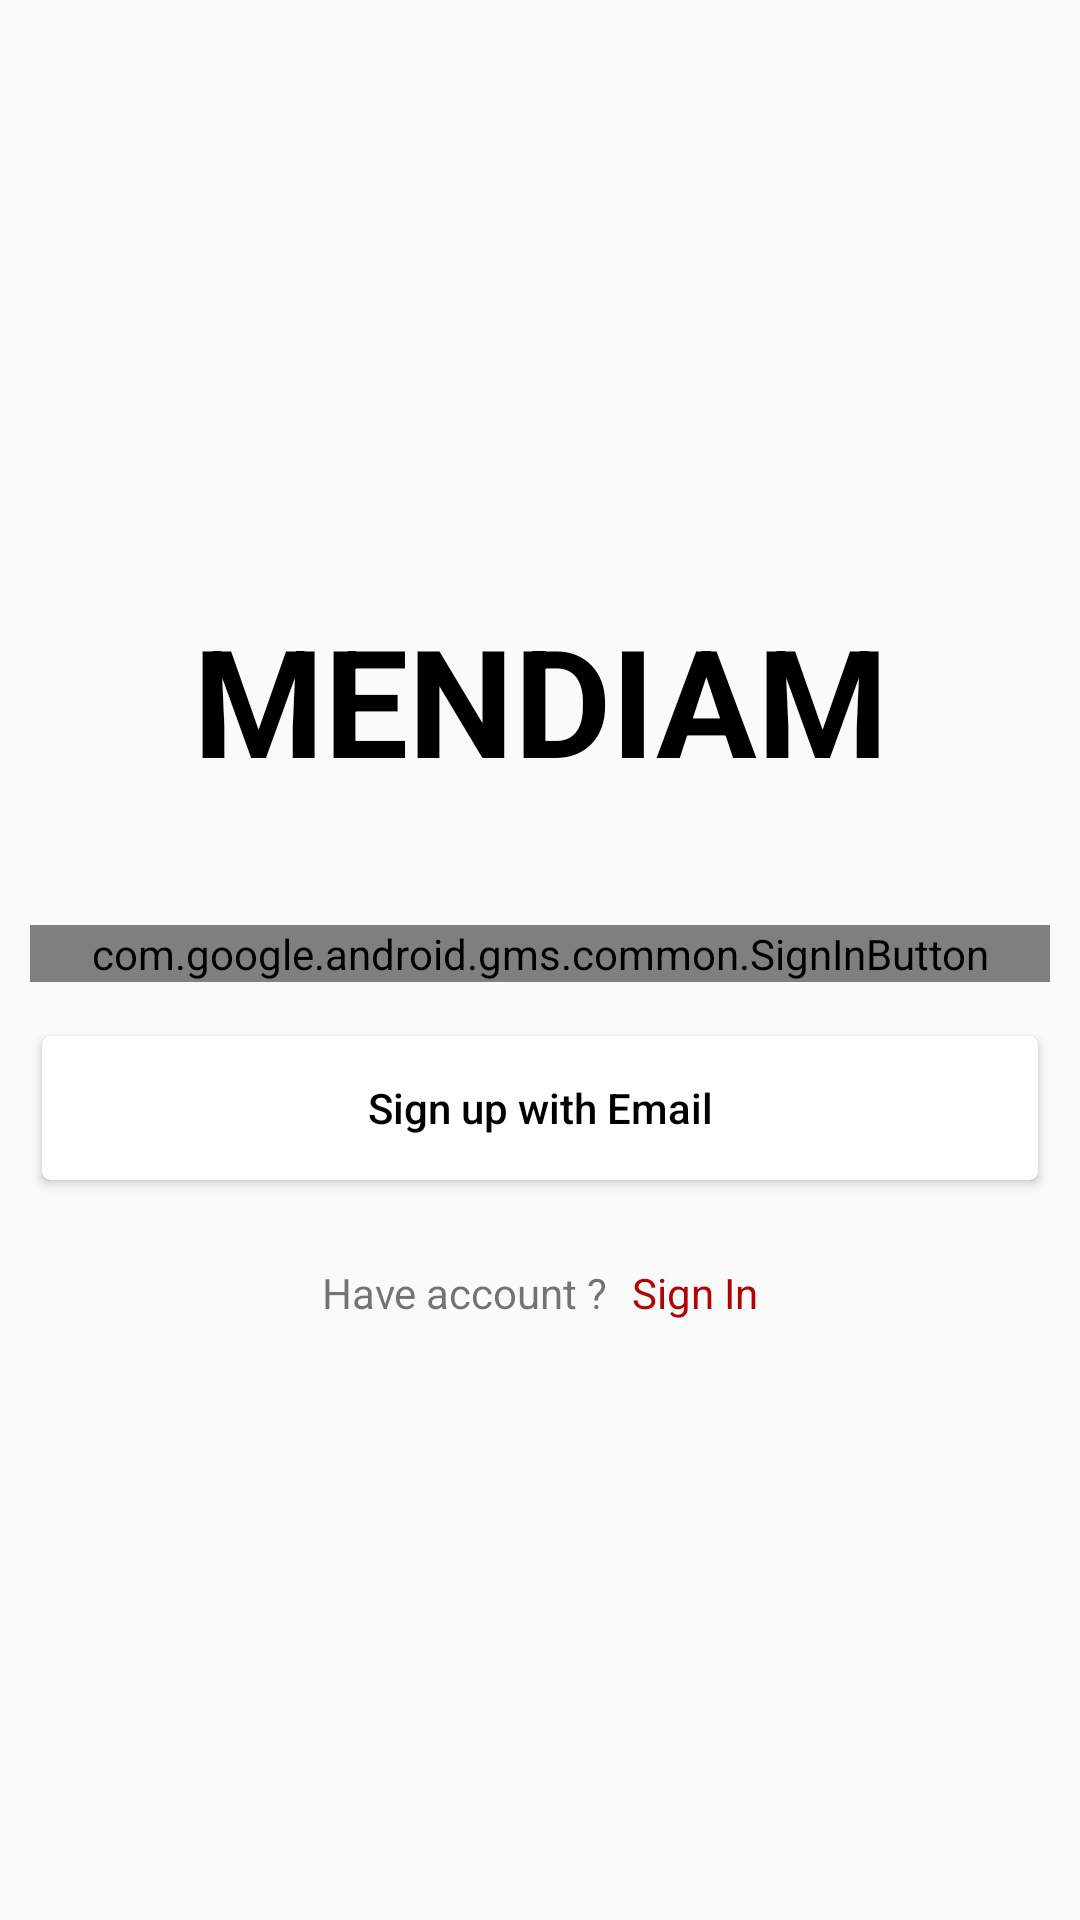

Write the Android layout XML for this screen, with the resource values it uses.
<!-- AndroidManifest.xml: activity theme AppTheme.NoActionBar -->
<!-- res/layout/activity_sign_up.xml -->
<?xml version="1.0" encoding="utf-8"?>
<LinearLayout
        xmlns:android="http://schemas.android.com/apk/res/android"
        xmlns:tools="http://schemas.android.com/tools"
        android:layout_width="280dp"
        android:layout_height="match_parent"
        android:layout_gravity="center"
        android:gravity="center"
        android:orientation="vertical"
        tools:context=".SignUpActivity">

        <TextView
                android:layout_width="match_parent"
                android:gravity="center"
                android:textColor="@color/colorBlack"
                android:layout_height="wrap_content"
                android:text="@string/mendiam"
                android:textStyle="bold"
                android:layout_marginBottom="32dp"

                android:textSize="50sp"/>

        <com.google.android.gms.common.SignInButton
                android:id="@+id/btn_up_google"
                android:layout_width="match_parent"
                android:layout_height="wrap_content"
                android:layout_margin="10dp"
                android:textSize="18sp">
        </com.google.android.gms.common.SignInButton>
        <FrameLayout
                android:layout_width="match_parent"
                android:layout_height="wrap_content"
                android:paddingStart="6dp"
                android:paddingEnd="6dp">
            <Button android:layout_width="match_parent"
                    android:layout_height="wrap_content"
                    android:textColor="@color/colorBlack"
                    android:text="@string/sign_up_with_email"
                    android:textAllCaps="false"
                    android:paddingStart="8dp"
                    android:layout_margin="8dp"
                    android:id="@+id/btn_up_email"
                    android:drawableStart="@drawable/ic_mail_outline_black_24dp"
                    android:background="@drawable/rectangle_corner"
                    android:paddingEnd="8dp"/>
        </FrameLayout>

        
                
                
                
                
                
                
                
                
        
                
                
                
                
                
                
                
                
        
                
                
                
                
                
                
                
                
        <LinearLayout
                android:layout_width="match_parent"
                android:layout_height="wrap_content"
                android:orientation="horizontal"
                android:layout_marginTop="20dp"
                android:gravity="center">
            <TextView android:layout_width="wrap_content"
                      android:layout_height="wrap_content"
                      android:text="@string/have_account"/>
            <TextView android:layout_width="wrap_content"
                      android:layout_height="wrap_content"
                      android:textColor="@color/colorRed"
                    android:layout_marginStart="8dp"
                      android:id="@+id/tv_sign_in"
                      android:text="@string/sign_in"/>
        </LinearLayout>
    </LinearLayout>
<!-- resources referenced by this layout -->
<resources>
  <color name="colorBlack">#000000</color>
  <color name="colorRed">#AF0505</color>
  <!-- drawable rectangle_corner (drawable) -->
  <?xml version="1.0" encoding="utf-8"?>
  <shape xmlns:android="http://schemas.android.com/apk/res/android"
         android:shape="rectangle">
      <solid android:color="@color/colorWhite"/>
      <corners android:radius="3dp"/>
  
  </shape>
  <string name="have_account">Have account ?</string>
  <string name="mendiam">MENDIAM</string>
  <string name="sign_in">Sign In</string>
  <string name="sign_up_with_email">Sign up with Email</string>
  <style name="AppTheme.NoActionBar">
          <item name="windowActionBar">false</item>
          <item name="windowNoTitle">true</item>
      </style>
  <color name="colorWhite">#ffff</color>
</resources>
